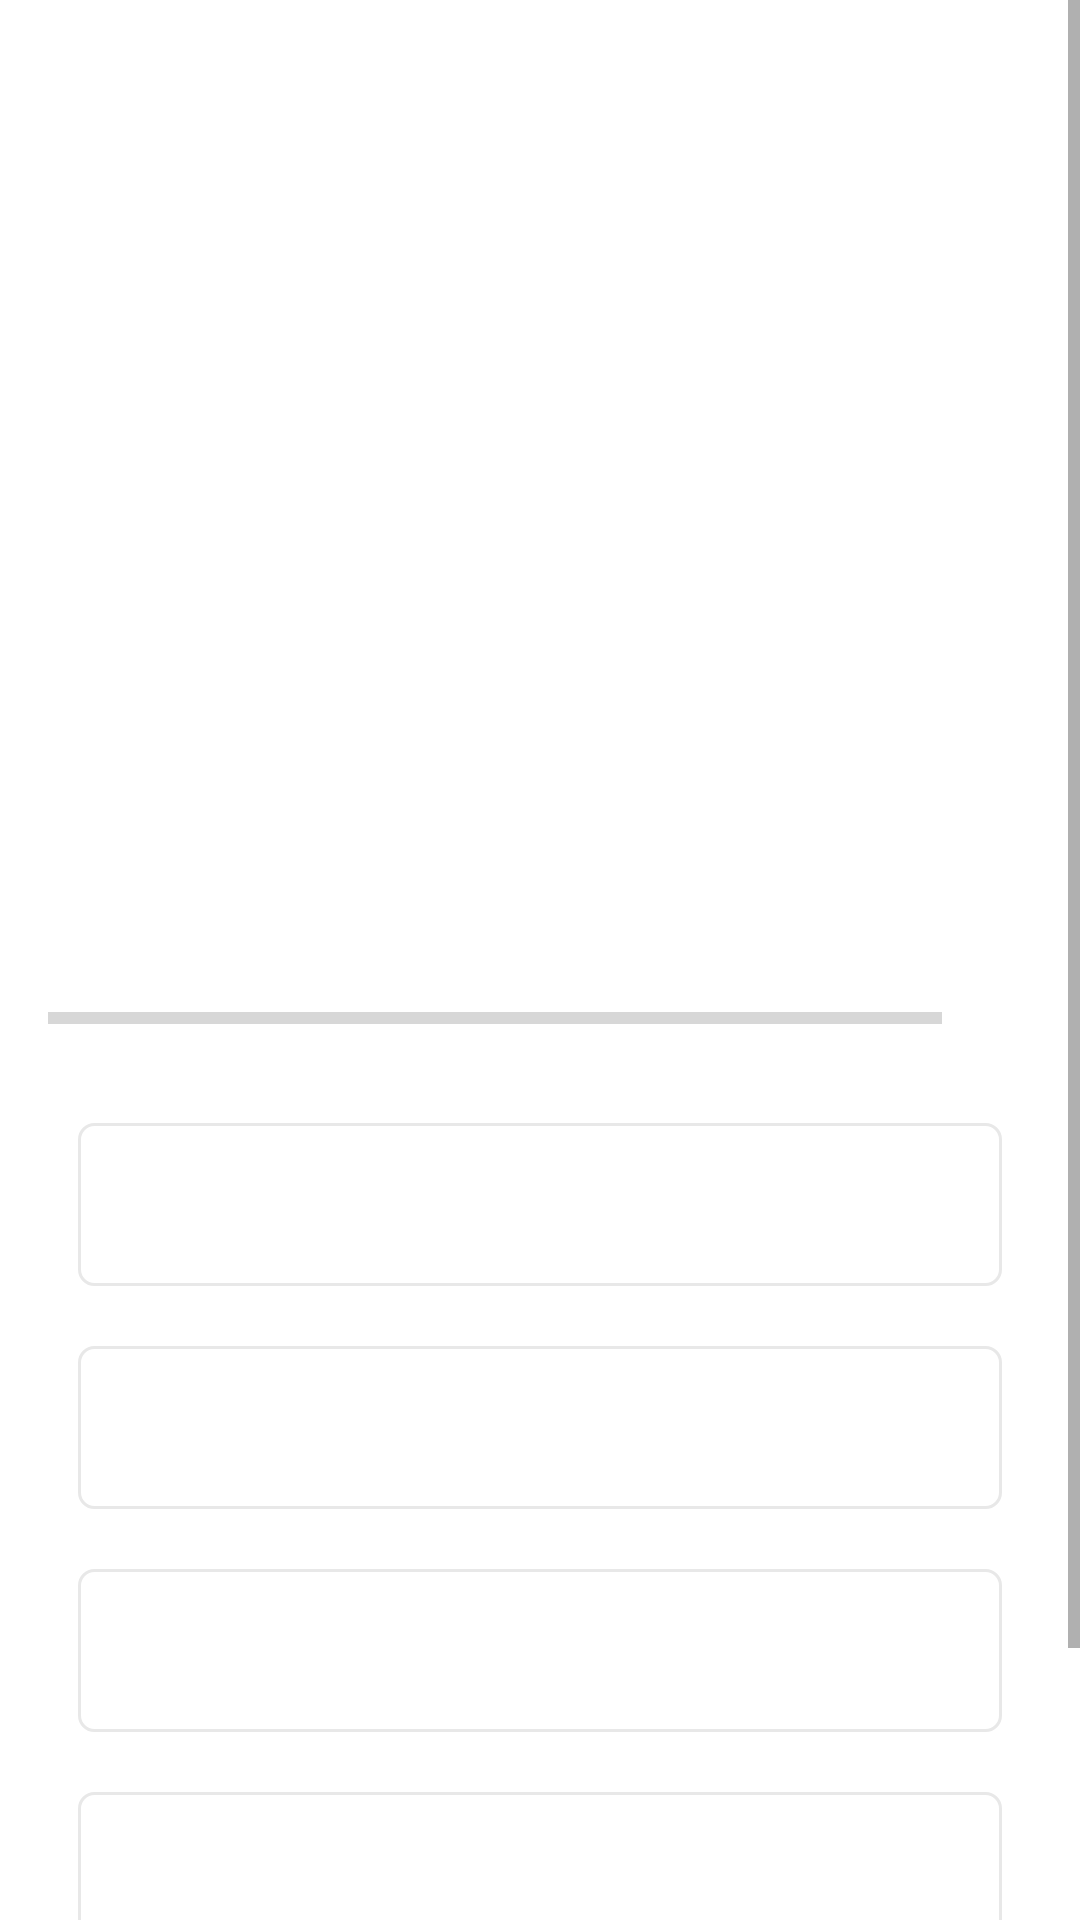

Layout XML and referenced resources for this Android screen:
<!-- AndroidManifest.xml: application theme Theme.GuessBollywoodMovieByEmoji -->
<!-- res/layout/activity_quiz_questions.xml -->
<?xml version="1.0" encoding="utf-8"?>
<ScrollView xmlns:android="http://schemas.android.com/apk/res/android"
    xmlns:app="http://schemas.android.com/apk/res-auto"
    xmlns:tools="http://schemas.android.com/tools"
    android:layout_width="match_parent"
    android:layout_height="match_parent"
    android:fillViewport="true"
    tools:context=".QuizQuestionsActivity">

    <LinearLayout
        android:layout_width="match_parent"
        android:layout_height="wrap_content"
        android:gravity="center"
        android:orientation="vertical"
        android:padding="16dp">

        <TextView
            android:id="@+id/tv_question"
            android:layout_width="match_parent"
            android:layout_height="wrap_content"
            android:layout_margin="10dp"
            android:gravity="center"

            android:textColor="#363A43"
            android:textSize="22sp"
            tools:text="Which logo is shown below?"

            />

        <ImageView
            android:id="@+id/iv_image"
            android:layout_width="358dp"
            android:layout_height="217dp"
            android:layout_marginTop="16dp"
            android:contentDescription="Quiz Image"
            tools:src="@drawable/logo1" />

        <LinearLayout
            android:layout_width="match_parent"
            android:layout_height="wrap_content"
            android:gravity="center_vertical"
            android:layout_marginTop="16dp"
            android:orientation="horizontal">

            <ProgressBar
                android:id="@+id/progressbar"
                style="?android:attr/progressBarStyleHorizontal"
                android:layout_width="match_parent"
                android:layout_height="wrap_content"
                android:layout_weight="1"
                android:indeterminate="false"
                android:max="14"
                android:minHeight="50dp"
                android:progress="0" />
            <TextView
                android:id="@+id/tv_progress"
                android:layout_width="wrap_content"
                android:layout_height="wrap_content"
                android:gravity="center"
                android:padding="15dp"
                android:textSize="14sp"
                tools:text="0/14"/>



        </LinearLayout>
        <TextView
            android:id="@+id/tv_option1"
            android:layout_width="match_parent"
            android:layout_height="wrap_content"
            android:layout_margin="10dp"
            android:gravity="center"
            android:background="@drawable/default_option_border_bg"
            android:padding="15dp"
            android:textColor="#7A8089"
            android:textSize="18sp"
            tools:text="Which logo is shown below?"

            />
        <TextView
        android:id="@+id/tv_option2"
        android:layout_width="match_parent"
        android:layout_height="wrap_content"
        android:layout_margin="10dp"
        android:gravity="center"
        android:background="@drawable/default_option_border_bg"
            android:padding="15dp"
        android:textColor="#7A8089"
        android:textSize="18sp"
        tools:text="Which logo is shown below?"

        />
        <TextView
        android:id="@+id/tv_option3"
        android:layout_width="match_parent"
        android:layout_height="wrap_content"
        android:layout_margin="10dp"
        android:gravity="center"
            android:background="@drawable/default_option_border_bg"
            android:padding="15dp"
        android:textColor="#7A8089"
        android:textSize="18sp"
        tools:text="Which logo is shown below?"

        />
        <TextView
        android:id="@+id/tv_question4"
        android:layout_width="match_parent"
        android:layout_height="wrap_content"
        android:layout_margin="10dp"
        android:gravity="center"
            android:background="@drawable/default_option_border_bg"
            android:padding="15dp"
        android:textColor="#7A8089"
        android:textSize="18sp"
        tools:text="Which logo is shown below?"

        />
        <Button
            android:id="@+id/btn_submit"
            android:layout_width="match_parent"
            android:layout_height="wrap_content"
            android:layout_margin="10dp"
            android:textColor="@color/white"
            android:text="SUBMIT"
            android:textSize="18sp"
            android:textStyle="bold"
            android:background="@color/design_default_color_on_primary"/>









    </LinearLayout>

</ScrollView>
<!-- resources referenced by this layout -->
<resources>
  <!-- drawable default_option_border_bg (drawable) -->
  <?xml version="1.0" encoding="utf-8"?>
  <shape xmlns:android="http://schemas.android.com/apk/res/android"
      android:shape="rectangle"
      >
      <stroke
          android:width="1dp"
          android:color="#E8E8E8"/>
      <solid android:color="@color/white"/>
      <corners
          android:radius="5dp"/>
  
  
  
  </shape>
  <!-- drawable logo1: png bitmap (drawable, 125789 bytes) -->
  <style name="Theme.GuessBollywoodMovieByEmoji" parent="Theme.MaterialComponents.DayNight.NoActionBar">
          
          <item name="colorPrimary">@color/purple_500</item>
          <item name="colorPrimaryVariant">@color/purple_700</item>
          <item name="colorOnPrimary">@color/white</item>
          
          <item name="colorSecondary">@color/teal_200</item>
          <item name="colorSecondaryVariant">@color/teal_700</item>
          <item name="colorOnSecondary">@color/black</item>
          
          <item name="android:statusBarColor" tools:targetApi="l">?attr/colorPrimaryVariant</item>
          
          <item name="android:windowFullscreen">true</item>
      </style>
  <!-- not gathered from this repository: default colours our renderer supplied (Android Studio template values) -->
  <color name="purple_500">#FF6200EE</color>
  <color name="purple_700">#FF3700B3</color>
  <color name="teal_200">#FF03DAC5</color>
  <color name="teal_700">#FF018786</color>
  <color name="black">#FF000000</color>
  <color name="white">#FFFFFFFF</color>
</resources>
